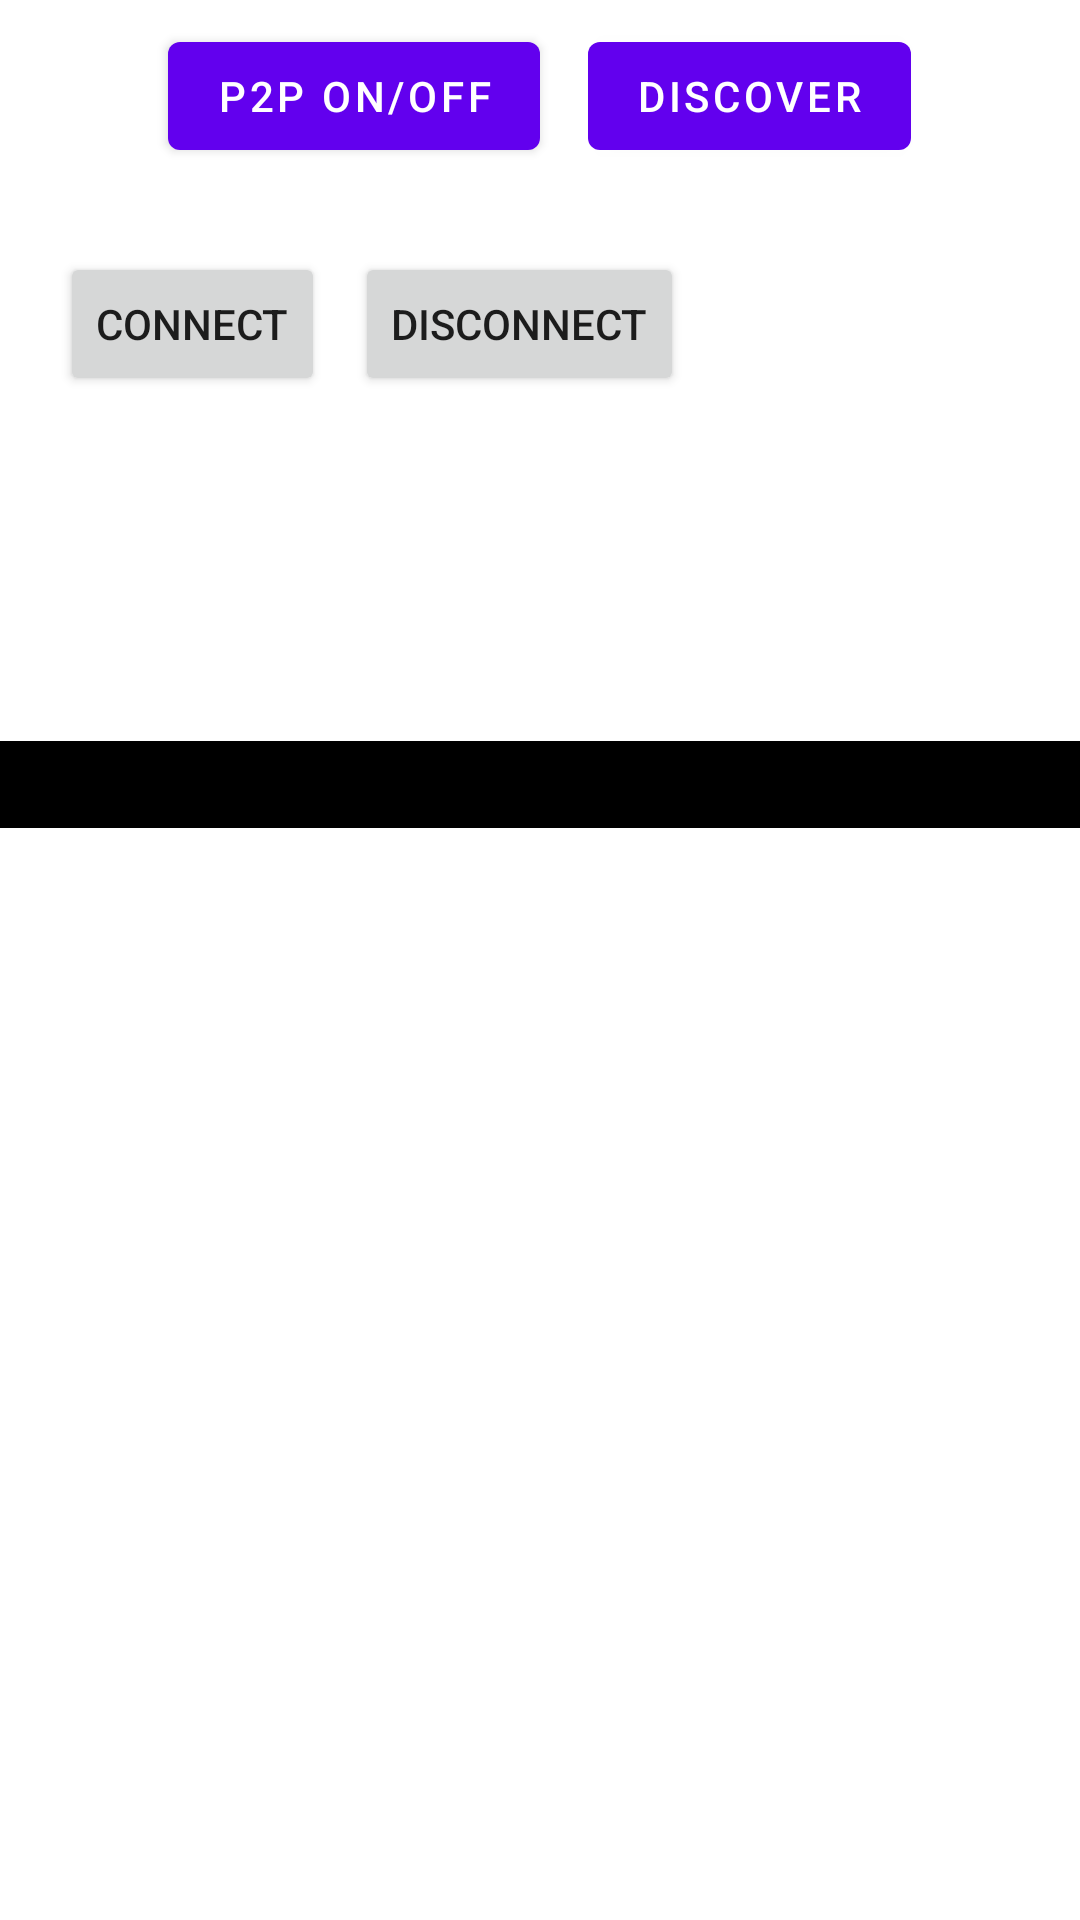

The Android layout XML behind this screen, and the referenced resources:
<!-- AndroidManifest.xml: application theme Theme.SendStringFromOneAndroidDeviceToOtherAndroid -->
<!-- res/layout/activity_main.xml -->
<?xml version="1.0" encoding="utf-8"?>
<RelativeLayout xmlns:android="http://schemas.android.com/apk/res/android"
    xmlns:app="http://schemas.android.com/apk/res-auto"
    xmlns:tools="http://schemas.android.com/tools"
    android:layout_width="match_parent"
    android:layout_height="match_parent"
    tools:context=".MainActivity">

    <LinearLayout
        android:layout_width="match_parent"
        android:layout_height="wrap_content"
        android:layout_alignParentTop="true"
        android:gravity="center_horizontal"
        android:id="@+id/ll"
        android:orientation="horizontal">

        <com.google.android.material.button.MaterialButton
            android:layout_width="wrap_content"
            android:layout_height="wrap_content"
            android:text="P2P On/Off"
            android:onClick="onOffP2P"
            android:layout_margin="8dp"
            android:id="@+id/p2p_on_off"/>

        <com.google.android.material.button.MaterialButton
            android:layout_width="wrap_content"
            android:layout_height="wrap_content"
            android:id="@+id/discover"
            android:layout_margin="8dp"
            android:onClick="discoverP2P"
            android:text="Discover"/>
    </LinearLayout>
    <LinearLayout
        android:id="@+id/connection_ll"
        android:layout_below="@+id/ll"
        android:layout_width="match_parent"
        android:layout_height="match_parent"
        android:orientation="vertical">

        <LinearLayout
            android:orientation="vertical"
            android:layout_width="match_parent"
            android:layout_height="match_parent">
            <LinearLayout
                android:orientation="vertical"
                android:layout_width="match_parent"
                android:layout_margin="5dp"
                android:padding="10dp"

                android:layout_height="wrap_content">
                <LinearLayout
                    android:layout_width="match_parent"
                    android:layout_height="wrap_content"
                    android:orientation="horizontal">

                    <Button
                        android:id="@+id/btn_connect"
                        android:layout_width="wrap_content"
                        android:layout_height="wrap_content"
                        android:layout_margin="5dp"
                        android:text="@string/connect_peer_button" />
                    <Button
                        android:id="@+id/btn_disconnect"
                        android:layout_width="wrap_content"
                        android:layout_height="wrap_content"
                        android:layout_margin="5dp"
                        android:text="@string/disconnect_peer_button" />
                </LinearLayout>

                <TextView
                    android:layout_width="match_parent"
                    android:layout_height="wrap_content"
                    android:id="@+id/received_message"
                    />
                <RelativeLayout
                    android:layout_width="match_parent"
                    android:visibility="gone"
                    android:layout_height="wrap_content"
                    android:id="@+id/transfer_data_layout"
                    >

                    <EditText
                        android:layout_width="match_parent"
                        android:layout_height="wrap_content"
                        android:layout_margin="4dp"
                        android:id="@+id/message_edit_text"
                        android:layout_toLeftOf="@id/send_message"/>
                    <com.google.android.material.button.MaterialButton
                        android:layout_width="wrap_content"
                        android:layout_height="wrap_content"
                        android:text="SEND"
                        android:layout_alignParentEnd="true"
                        android:id="@+id/send_message"
                        android:onClick="SendTextMessagetotherDevice"
                        android:layout_alignParentRight="true" />


                </RelativeLayout>
            </LinearLayout>
            <TextView
                android:id="@+id/device_address"
                android:layout_width="match_parent"
                android:layout_height="wrap_content" />
            <TextView
                android:id="@+id/device_info"
                android:layout_width="match_parent"
                android:layout_height="wrap_content" />
            <TextView
                android:id="@+id/group_owner"
                android:layout_width="match_parent"
                android:layout_height="wrap_content" />
            <TextView
                android:id="@+id/group_ip"
                android:layout_width="match_parent"
                android:layout_height="wrap_content" />
        <LinearLayout
            android:layout_width="match_parent"
            android:id="@+id/status_bar"
            android:orientation="vertical"
            android:layout_height="wrap_content"
            android:layout_marginBottom="3dp"
            android:background="@android:color/background_dark">
            <TextView
                android:layout_width="wrap_content"
                android:layout_height="match_parent"
                android:layout_gravity="center"
                android:layout_margin="5dp"
                android:textColor="@android:color/white"
                android:id="@+id/status_text">
            </TextView>
        </LinearLayout>

        <LinearLayout
            android:layout_width="fill_parent"
            android:layout_height="?android:attr/listPreferredItemHeight"
            android:background="?android:attr/activatedBackgroundIndicator"
            android:padding="3dip">
            <ImageView
                android:id="@+id/icon"
                android:layout_width="wrap_content"
                android:layout_height="fill_parent"
                android:layout_marginRight="2dp"
                android:src="@drawable/machine" />
            <LinearLayout
                android:orientation="vertical"
                android:layout_width="0dp"
                android:layout_weight="1"
                android:layout_height="fill_parent">
                <TextView
                    android:id="@+id/my_name"
                    android:layout_width="fill_parent"
                    android:layout_height="0dp"
                    android:layout_weight="1"
                    android:gravity="center_vertical" />
                <TextView
                    android:id="@+id/my_status"
                    android:layout_width="fill_parent"
                    android:layout_height="0dp"
                    android:layout_weight="1"
                    android:singleLine="true"
                    android:ellipsize="marquee" />
            </LinearLayout>
        </LinearLayout>

        </LinearLayout>

    </LinearLayout>


</RelativeLayout>
<!-- resources referenced by this layout -->
<resources>
  <string name="connect_peer_button">Connect</string>
  <string name="disconnect_peer_button">Disconnect</string>
  <style name="Theme.SendStringFromOneAndroidDeviceToOtherAndroid" parent="Theme.MaterialComponents.DayNight.DarkActionBar">
          
          <item name="colorPrimary">@color/purple_500</item>
          <item name="colorPrimaryVariant">@color/purple_700</item>
          <item name="colorOnPrimary">@color/white</item>
          
          <item name="colorSecondary">@color/teal_200</item>
          <item name="colorSecondaryVariant">@color/teal_700</item>
          <item name="colorOnSecondary">@color/black</item>
          
          <item name="android:statusBarColor" tools:targetApi="l">?attr/colorPrimaryVariant</item>
          
      </style>
  <!-- not gathered from this repository: default colours our renderer supplied (Android Studio template values) -->
  <color name="purple_500">#FF6200EE</color>
  <color name="purple_700">#FF3700B3</color>
  <color name="teal_200">#FF03DAC5</color>
  <color name="teal_700">#FF018786</color>
  <color name="black">#FF000000</color>
  <color name="white">#FFFFFFFF</color>
</resources>
